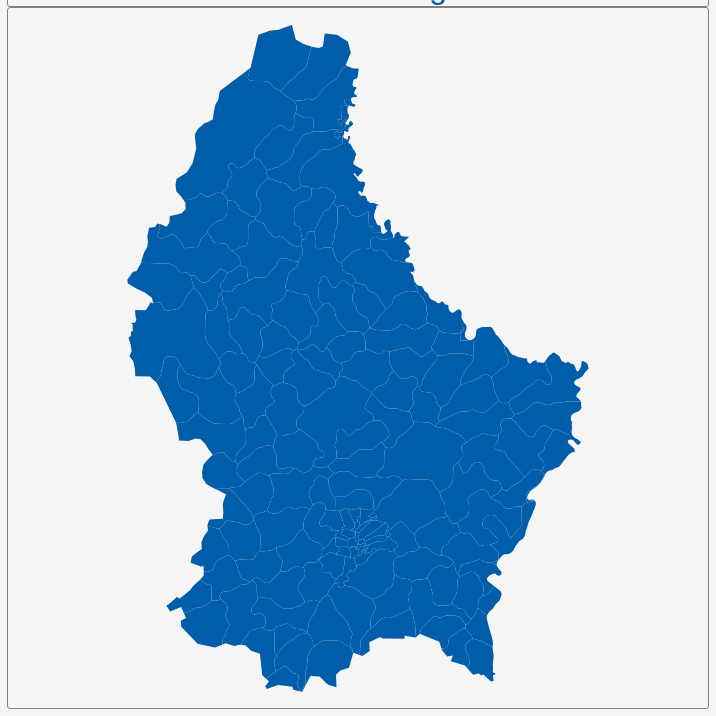
D3 v3 page, settled after 360 driven frames (6 s of simulated time); the page loaded 1 data file(s).


        var dim = 700;
        const center = {
            "lng": 6.1375,
            "lat": 49.8166
        };
        var scale = 37336;

        var title = document.getElementById('title');
        title.style.width = dim;
        title.style.marginLeft = "calc(50% - " + (dim / 2) + "px)";
        var map = document.getElementById('map')
        map.style.width = dim;
        map.style.marginLeft = "calc(50% - " + (dim / 2) + "px)";

        var tooltip = d3
            .select("#map")
            .append("div")
            .attr("class", "tooltip")
            .attr("opacity", 0);
        var width = dim,
            height = dim;

        var svg = d3.select("#map")
            .append("svg")
            .attr("width", width)
            .attr("height", height);

        scale = scale * .9;// to give 5% padding on each side
        var projection = d3.geo.mercator()
            .center([center.lng, center.lat])
            .scale(scale)
            .translate([width / 2, height / 2]);
        var geoPath = d3.geo.path()
            .projection(projection);

        var g = svg.append("g");
        d3.json("geosource.json", function (json) {
            g.selectAll("path")
                .data(json.features)
                .enter()
                .append("path")
                .attr("d", geoPath)
                .attr("class", "polygon")
                .on("mouseover", mouseover)
                .on("mouseout", mouseout)
                .on("mousemove", mousemove);

            svg.call(d3.behavior.zoom().on("zoom", () => {
                g.attr("transform", "translate(" + d3.event.translate.join(",") + ")scale(" + d3.event.scale + ")");
            }));
        });
        function mouseover(d) {
            d3.select(this).attr("class", "hover");
            tooltip.style("opacity", 0.9);
            tooltip.html((d.properties.NAME_4 && "<b>" + d.properties.NAME_4 + "</b><br>" || '') +
                (d.properties.ENGTYPE_4 && d.properties.ENGTYPE_4 + "<br>" || '') +
                (d.properties.NAME_3 && d.properties.NAME_3 + "<br>" || '') +
                (d.properties.NAME_2 && d.properties.NAME_2 + "<br>" || '') +
                (d.properties.NAME_1 && d.properties.NAME_1));
        }
        function mouseout(d) {
            d3.select(this).attr("class", "polygon");
            tooltip.style("opacity", 0);
        }
        function mousemove(d) {
            tooltip.style({
                left: function () {
                    if (d3.event.pageX > 800) {
                        return d3.event.pageX - 180 + "px";
                    } else {
                        return d3.event.pageX + 23 + "px";
                    }
                },
                top: d3.event.pageY - 20 + "px",
            });
        }
    

### data: geosource.json
{
 "type": "FeatureCollection",
 "features": [
  {
   "type": "Feature",
   "geometry": {
    "type": "Polygon",
    "coordinates": "[... 1 items]"
   },
   "properties": {
    "GID_0": "LUX",
    "NAME_0": "Luxembourg",
    "GID_1": "LUX.1_1",
    "NAME_1": "Diekirch",
    "GID_2": "LUX.1.1_1",
    "NAME_2": "Clervaux",
    "GID_3": "LUX.1.1.1_1",
    "NAME_3": "Clervaux",
    "GID_4": "LUX.1.1.1.1_1",
    "NAME_4": "Clervaux",
    "VARNAME_4": "",
    "TYPE_4": "Commune (same as level 3)",
    "ENGTYPE_4": "Commune (same as level 3)",
    "CC_4": ""
   }
  },
  {
   "type": "Feature",
   "geometry": {
    "type": "Polygon",
    "coordinates": "[... 1 items]"
   },
   "properties": {
    "GID_0": "LUX",
    "NAME_0": "Luxembourg",
    "GID_1": "LUX.1_1",
    "NAME_1": "Diekirch",
    "GID_2": "LUX.1.1_1",
    "NAME_2": "Clervaux",
    "GID_3": "LUX.1.1.2_1",
    "NAME_3": "Consthum",
    "GID_4": "LUX.1.1.2.1_1",
    "NAME_4": "Consthum",
    "VARNAME_4": "",
    "TYPE_4": "Commune (same as level 3)",
    "ENGTYPE_4": "Commune (same as level 3)",
    "CC_4": ""
   }
  },
  {
   "type": "Feature",
   "geometry": {
    "type": "Polygon",
    "coordinates": "[... 1 items]"
   },
   "properties": {
    "GID_0": "LUX",
    "NAME_0": "Luxembourg",
    "GID_1": "LUX.1_1",
    "NAME_1": "Diekirch",
    "GID_2": "LUX.1.1_1",
    "NAME_2": "Clervaux",
    "GID_3": "LUX.1.1.3_1",
    "NAME_3": "Heinerscheid",
    "GID_4": "LUX.1.1.3.1_1",
    "NAME_4": "Heinerscheid",
    "VARNAME_4": "",
    "TYPE_4": "Commune (same as level 3)",
    "ENGTYPE_4": "Commune (same as level 3)",
    "CC_4": ""
   }
  },
  {
   "type": "Feature",
   "geometry": {
    "type": "Polygon",
    "coordinates": "[... 1 items]"
   },
   "properties": {
    "GID_0": "LUX",
    "NAME_0": "Luxembourg",
    "GID_1": "LUX.1_1",
    "NAME_1": "Diekirch",
    "GID_2": "LUX.1.1_1",
    "NAME_2": "Clervaux",
    "GID_3": "LUX.1.1.4_1",
    "NAME_3": "Hosingen",
    "GID_4": "LUX.1.1.4.1_1",
    "NAME_4": "Hosingen",
    "VARNAME_4": "",
    "TYPE_4": "Commune (same as level 3)",
    "ENGTYPE_4": "Commune (same as level 3)",
    "CC_4": ""
   }
  },
  {
   "type": "Feature",
   "geometry": {
    "type": "Polygon",
    "coordinates": "[... 1 items]"
   },
   "properties": {
    "GID_0": "LUX",
    "NAME_0": "Luxembourg",
    "GID_1": "LUX.1_1",
    "NAME_1": "Diekirch",
    "GID_2": "LUX.1.1_1",
    "NAME_2": "Clervaux",
    "GID_3": "LUX.1.1.5_1",
    "NAME_3": "Munshausen",
    "GID_4": "LUX.1.1.5.1_1",
    "NAME_4": "Munshausen",
    "VARNAME_4": "",
    "TYPE_4": "Commune (same as level 3)",
    "ENGTYPE_4": "Commune (same as level 3)",
    "CC_4": ""
   }
  },
  {
   "type": "Feature",
   "geometry": {
    "type": "Polygon",
    "coordinates": "[... 1 items]"
   },
   "properties": {
    "GID_0": "LUX",
    "NAME_0": "Luxembourg",
    "GID_1": "LUX.1_1",
    "NAME_1": "Diekirch",
    "GID_2": "LUX.1.1_1",
    "NAME_2": "Clervaux",
    "GID_3": "LUX.1.1.6_1",
    "NAME_3": "Troisvierges",
    "GID_4": "LUX.1.1.6.1_1",
    "NAME_4": "Troisvierges",
    "VARNAME_4": "",
    "TYPE_4": "Commune (same as level 3)",
    "ENGTYPE_4": "Commune (same as level 3)",
    "CC_4": ""
   }
  },
  {
   "type": "Feature",
   "geometry": {
    "type": "Polygon",
    "coordinates": "[... 1 items]"
   },
   "properties": {
    "GID_0": "LUX",
    "NAME_0": "Luxembourg",
    "GID_1": "LUX.1_1",
    "NAME_1": "Diekirch",
    "GID_2": "LUX.1.1_1",
    "NAME_2": "Clervaux",
    "GID_3": "LUX.1.1.7_1",
    "NAME_3": "Weiswampach",
    "GID_4": "LUX.1.1.7.1_1",
    "NAME_4": "Weiswampach",
    "VARNAME_4": "",
    "TYPE_4": "Commune (same as level 3)",
    "ENGTYPE_4": "Commune (same as level 3)",
    "CC_4": ""
   }
  },
  {
   "type": "Feature",
   "geometry": {
    "type": "Polygon",
    "coordinates": "[... 1 items]"
   },
   "properties": {
    "GID_0": "LUX",
    "NAME_0": "Luxembourg",
    "GID_1": "LUX.1_1",
    "NAME_1": "Diekirch",
    "GID_2": "LUX.1.1_1",
    "NAME_2": "Clervaux",
    "GID_3": "LUX.1.1.8_1",
    "NAME_3": "Wincrange",
    "GID_4": "LUX.1.1.8.1_1",
    "NAME_4": "Wincrange",
    "VARNAME_4": "",
    "TYPE_4": "Commune (same as level 3)",
    "ENGTYPE_4": "Commune (same as level 3)",
    "CC_4": ""
   }
  },
  "... 131 more items"
 ]
}